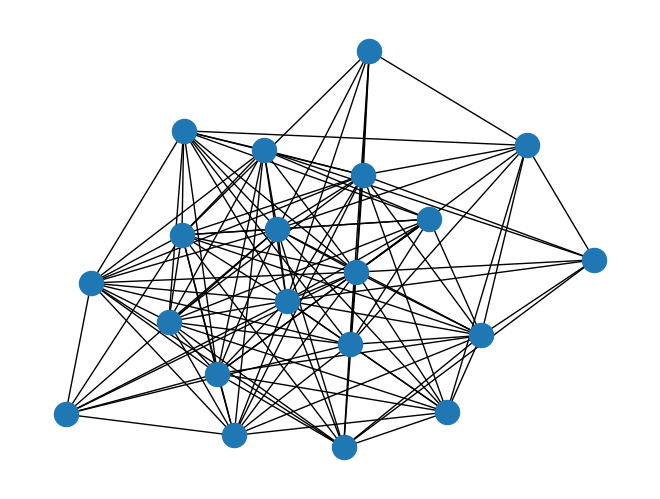

Source code (Python): (Note: this script raises an exception after producing the figure.)
'''
Basic network using networkx
============================


'''


import networkx as nx
import matplotlib.pyplot as plt
import random

G = nx.Graph()

nodes = ["p{}".format(i) for i in range(1,21)]

for n in nodes:
    G.add_node(n)

    if len(G.nodes())>1:
        pop = [i for i in G.nodes() if i!=n]
        sample = random.sample(pop, random.randint(1,len(pop)))

        for t in sample:
            G.add_edge(n,t)


print(G.nodes(), G.edges())
nx.draw(G)
plt.show()

plt.figure()
dist=nx.degree(G).values()
plt.hist(list(dist))
